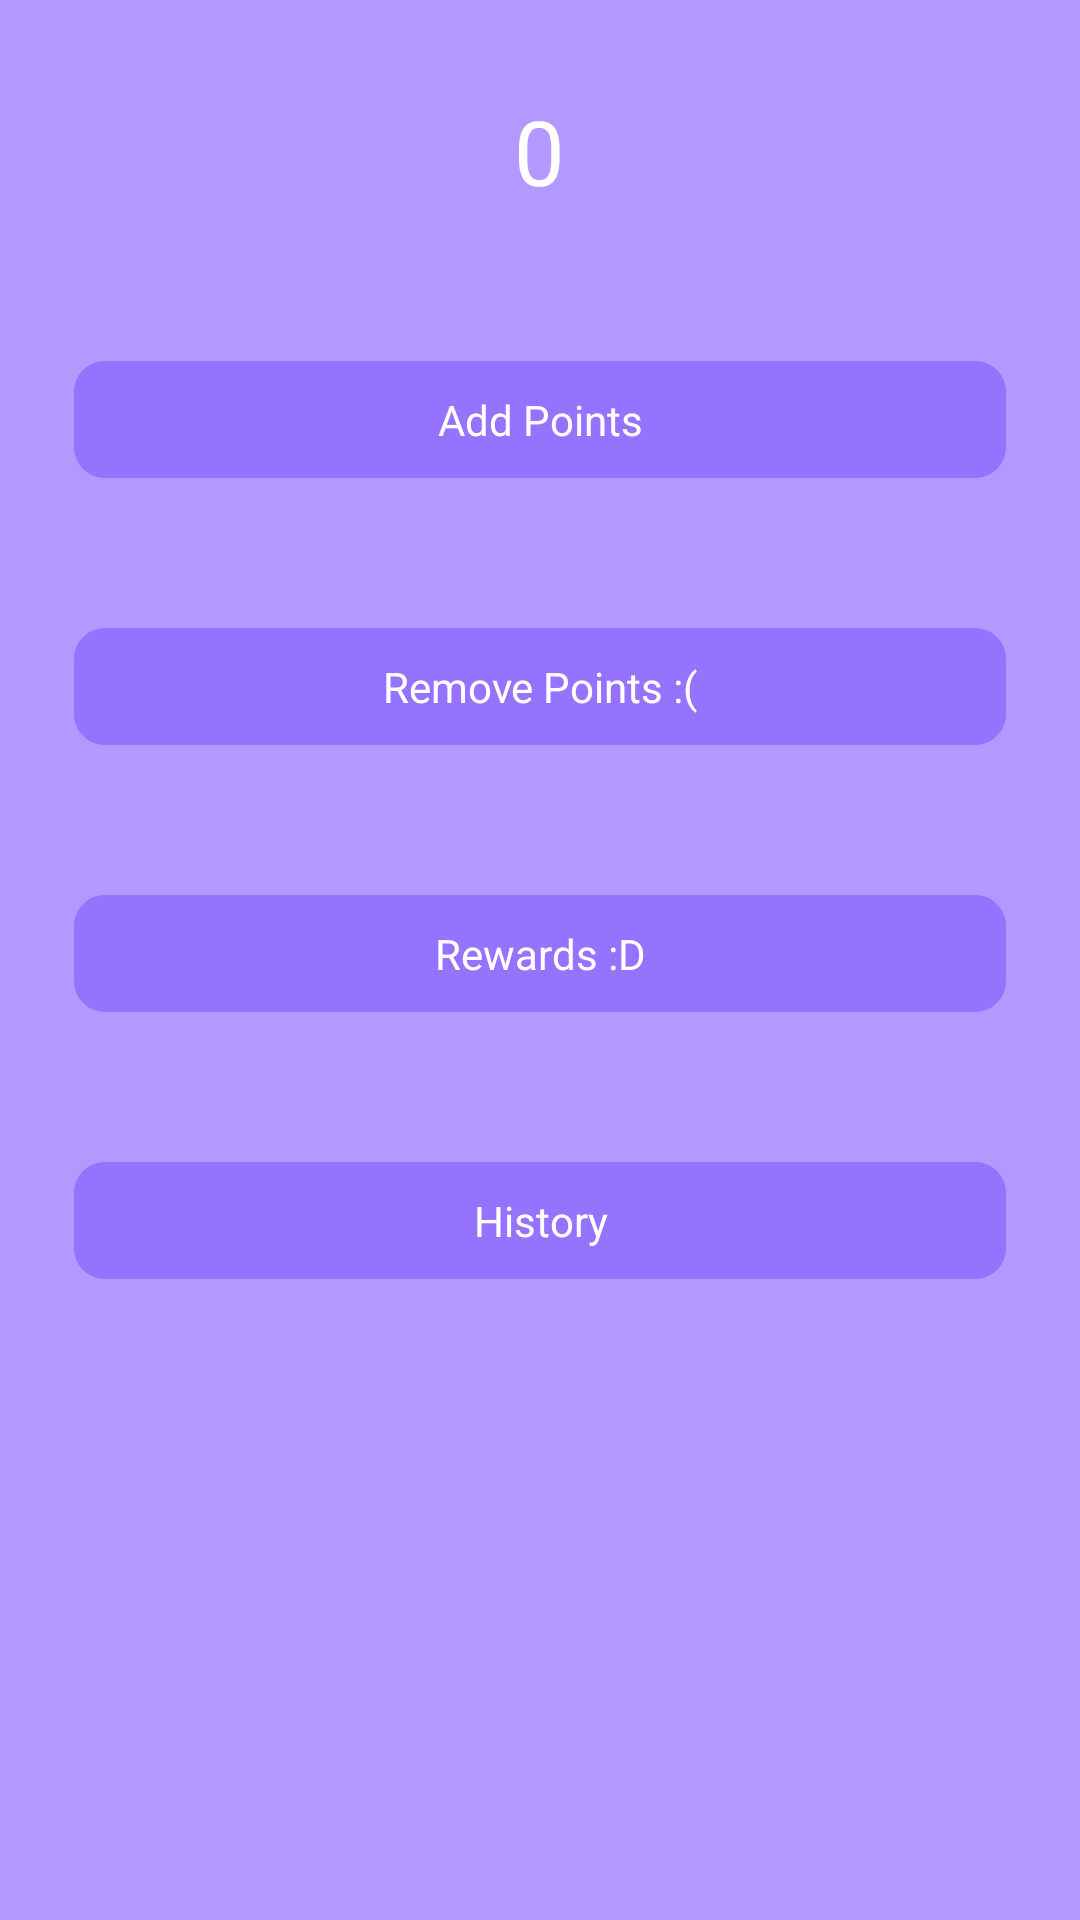

Android layout source for this screen:
<!-- AndroidManifest.xml: application theme AppTheme -->
<!-- res/layout/activity_main.xml -->
<RelativeLayout xmlns:android="http://schemas.android.com/apk/res/android"
    xmlns:tools="http://schemas.android.com/tools" android:layout_width="match_parent"
    android:layout_height="match_parent" android:paddingLeft="@dimen/activity_horizontal_margin"
    android:paddingRight="@dimen/activity_horizontal_margin"
    android:paddingTop="@dimen/activity_vertical_margin"
    android:paddingBottom="@dimen/activity_vertical_margin" tools:context=".MainActivity">

    <TextView
        android:layout_width="wrap_content"
        android:layout_height="wrap_content"
        android:textAppearance="@style/PointsText"
        android:text="0"
        android:id="@+id/pointsText"
        android:layout_centerHorizontal="true"
        android:layout_marginTop="30dp" />

    <Button
        android:layout_width="wrap_content"
        android:layout_height="wrap_content"
        android:text="Add Points"
        android:id="@+id/addButton"
        android:layout_marginTop="50dp"
        android:layout_marginLeft="25dp"
        android:layout_marginRight="25dp"
        android:layout_below="@+id/pointsText"
        android:onClick="changeToAddPoints"
        android:layout_alignParentRight="true"
        android:layout_alignParentEnd="true"
        android:layout_alignParentLeft="true"
        android:layout_alignParentStart="true" />

    <Button
        android:layout_width="wrap_content"
        android:layout_height="wrap_content"
        android:text="Remove Points :("
        android:id="@+id/removeButton"
        android:layout_marginTop="50dp"
        android:layout_marginLeft="25dp"
        android:onClick="changeToRemovePoints"
        android:layout_below="@+id/addButton"
        android:layout_alignParentLeft="true"
        android:layout_alignParentStart="true"
        android:layout_alignRight="@+id/addButton"
        android:layout_alignEnd="@+id/addButton" />

    <Button
        android:layout_width="wrap_content"
        android:layout_height="wrap_content"
        android:text="Rewards :D"
        android:id="@+id/rewardsButton"
        android:layout_below="@+id/removeButton"
        android:layout_marginTop="50dp"
        android:layout_marginLeft="25dp"
        android:onClick="changeToRewards"
        android:layout_alignParentLeft="true"
        android:layout_alignParentStart="true"
        android:layout_alignRight="@+id/removeButton"
        android:layout_alignEnd="@+id/removeButton" />

    <Button
        android:layout_width="wrap_content"
        android:layout_height="wrap_content"
        android:text="History"
        android:id="@+id/historyButton"
        android:layout_below="@+id/rewardsButton"
        android:layout_marginTop="50dp"
        android:layout_marginLeft="25dp"
        android:onClick="changeToHistory"
        android:layout_alignParentLeft="true"
        android:layout_alignParentStart="true"
        android:layout_alignRight="@+id/rewardsButton"
        android:layout_alignEnd="@+id/rewardsButton" />


</RelativeLayout>
<!-- resources referenced by this layout -->
<resources>
  <style name="PointsText" parent="@android:style/TextAppearance.Large">
          <item name="android:textSize">30sp</item>
      </style>
  <style name="AppTheme" parent="Theme.AppCompat.Light.DarkActionBar">
          <item name="android:background">@color/positive_background_colour</item>
          <item name="android:button">@drawable/positive_button</item>
          <item name="android:buttonStyle">@style/PositiveButtonStyle</item>
          <item name="android:textColor">#FFFFFF</item>
      </style>
  <color name="positive_background_colour">#B399FF</color>
  <!-- drawable positive_button (drawable) -->
  <shape android:shape="rectangle"
      xmlns:android="http://schemas.android.com/apk/res/android"
      android:layout_marginTop="20dp"
      android:layout_marginLeft="20dp">
  
  
      <solid android:color="@drawable/positive_colour_selector"/>
      
  
      <corners android:radius="10dip"/>
  
  
  
      <stroke
          android:width="1px"
          android:color="@color/button_colour" />
  
  
  
      <item android:left="10dp"
          android:right="10dp"
          android:top="10dp"
          android:bottom="10dp"></item>
  
  </shape>
  <style name="PositiveButtonStyle">
          <item name="android:background">@drawable/positive_button</item>
          <item name="android:paddingLeft">50dp</item>
          <item name="android:paddingRight">50dp</item>
          <item name="android:paddingTop">10dp</item>
          <item name="android:paddingBottom">10dp</item>
          <item name="android:layout_marginLeft">20dp</item>
          <item name="android:layout_marginTop">20dp</item>
          <item name="android:gravity">center</item>
          <item name="android:textColor">#FFFFFF</item>
      </style>
  <!-- drawable positive_colour_selector (drawable) -->
  <?xml version="1.0" encoding="utf-8"?>
  <selector xmlns:android="http://schemas.android.com/apk/res/android">
      <item android:color="@color/positive_button_pressed_colour"
          android:state_pressed="true"/>
      <item android:color="@color/positive_button_colour"/>
  </selector>
  <color name="button_colour">#9673FF</color>
  <color name="positive_button_pressed_colour">#7754DF</color>
  <color name="positive_button_colour">#9673FF</color>
</resources>
